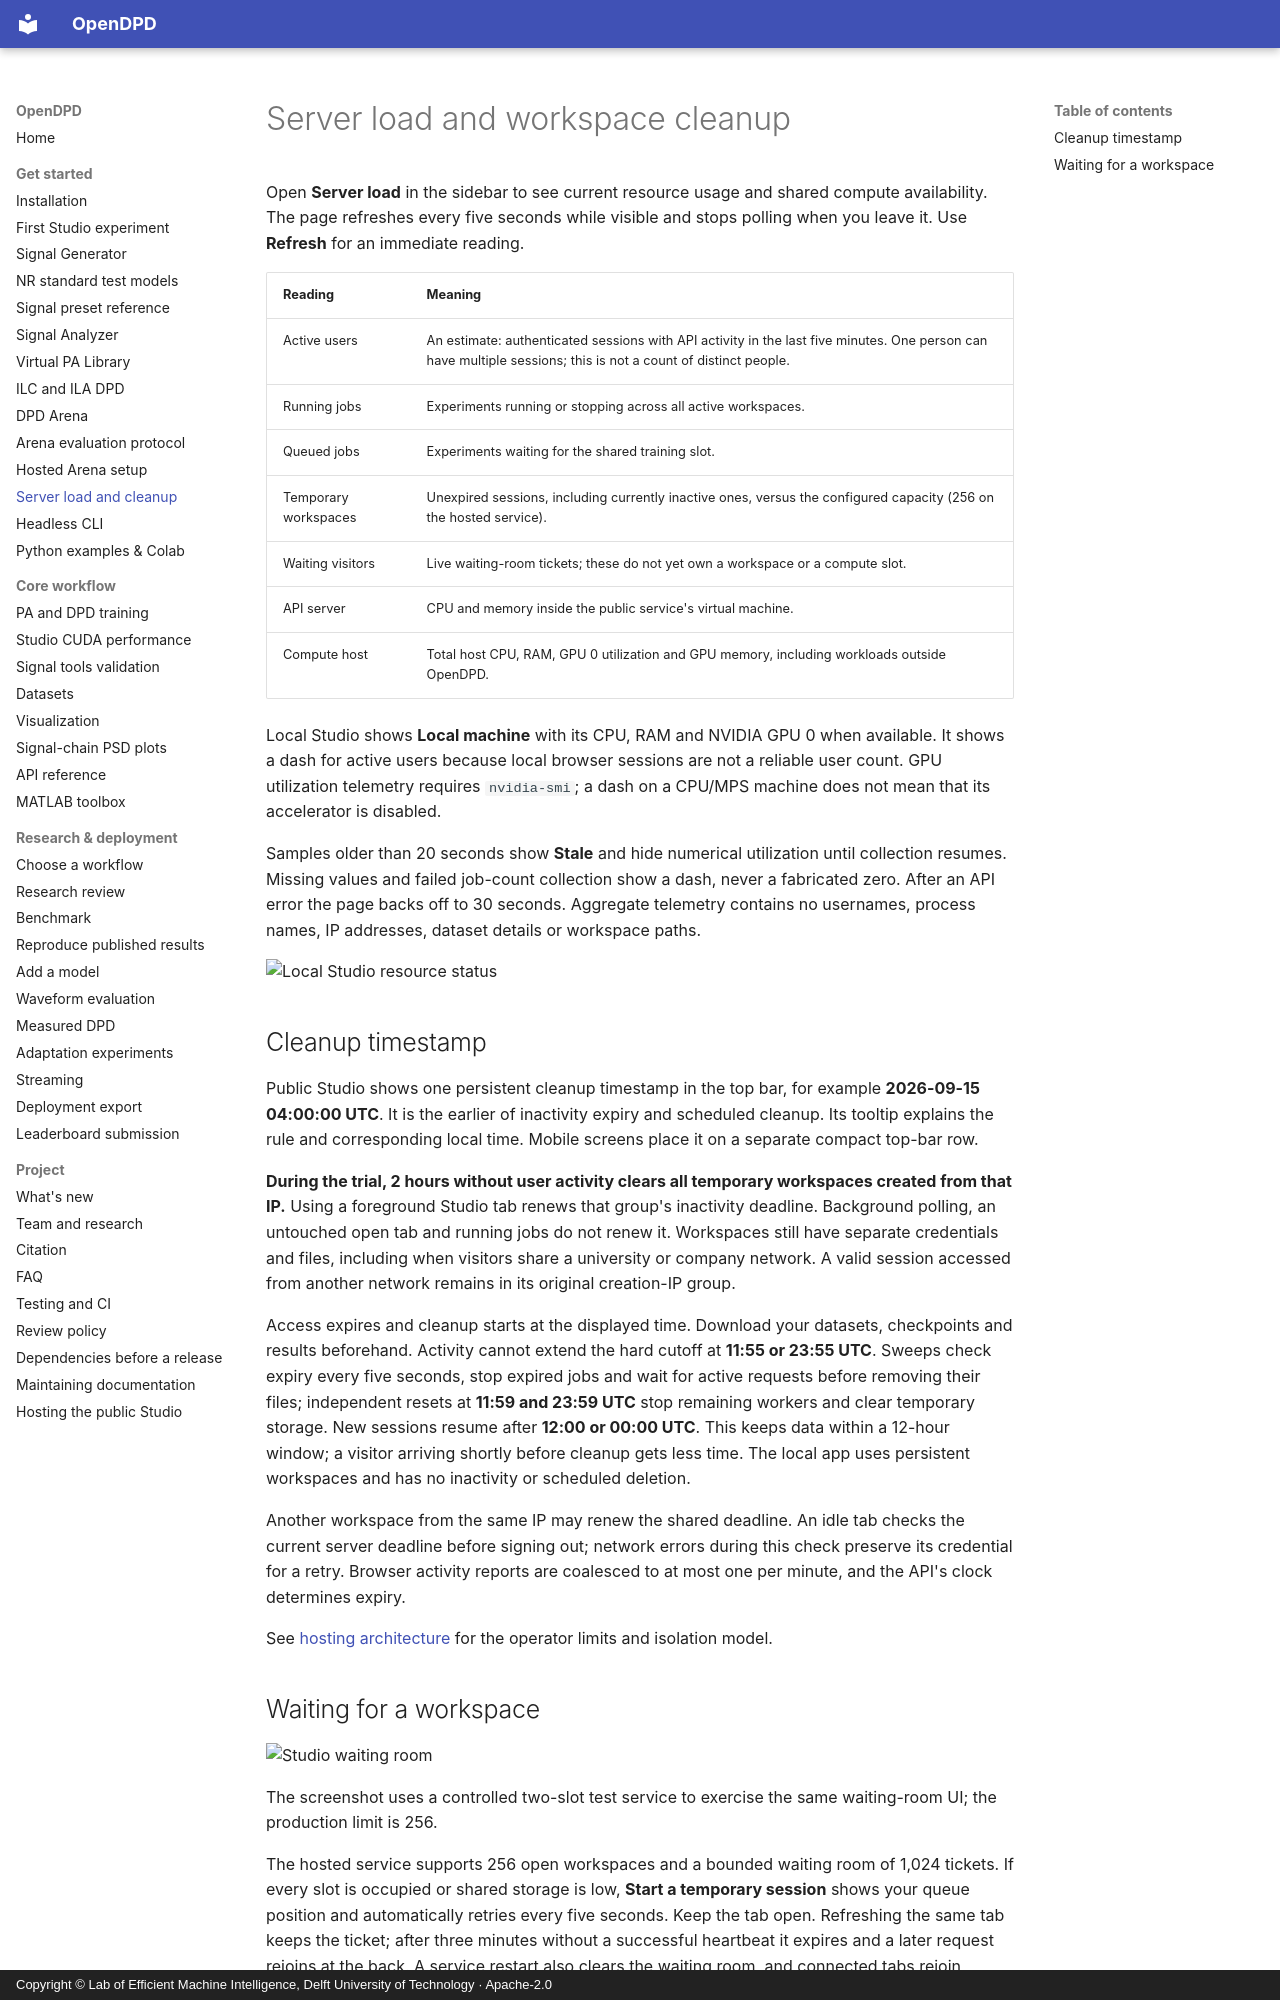

repository: lab-emi/OpenDPD · page: guides/server-load/index.html · generator: mkdocs · copyright: Copyright © Lab of Efficient Machine Intelligence, Delft University of Technology · Apache-2.0

# Server load and workspace cleanup

Open **Server load** in the sidebar to see current resource usage and shared compute availability. The page refreshes every five seconds while visible and stops polling when you leave it. Use **Refresh** for an immediate reading.

| Reading | Meaning |
| --- | --- |
| Active users | An estimate: authenticated sessions with API activity in the last five minutes. One person can have multiple sessions; this is not a count of distinct people. |
| Running jobs | Experiments running or stopping across all active workspaces. |
| Queued jobs | Experiments waiting for the shared training slot. |
| Temporary workspaces | Unexpired sessions, including currently inactive ones, versus the configured capacity (256 on the hosted service). |
| Waiting visitors | Live waiting-room tickets; these do not yet own a workspace or a compute slot. |
| API server | CPU and memory inside the public service's virtual machine. |
| Compute host | Total host CPU, RAM, GPU 0 utilization and GPU memory, including workloads outside OpenDPD. |

Local Studio shows **Local machine** with its CPU, RAM and NVIDIA GPU 0 when available. It shows a dash for active users because local browser sessions are not a reliable user count. GPU utilization telemetry requires `nvidia-smi`; a dash on a CPU/MPS machine does not mean that its accelerator is disabled.

Samples older than 20 seconds show **Stale** and hide numerical utilization until collection resumes. Missing values and failed job-count collection show a dash, never a fabricated zero. After an API error the page backs off to 30 seconds. Aggregate telemetry contains no usernames, process names, IP addresses, dataset details or workspace paths.

![Local Studio resource status](../../pics/studio-server-load.png)

## Cleanup timestamp

Public Studio shows one persistent cleanup timestamp in the top bar, for example **2026-09-15 04:00:00 UTC**. It is the earlier of inactivity expiry and scheduled cleanup. Its tooltip explains the rule and corresponding local time. Mobile screens place it on a separate compact top-bar row.

**During the trial, 2 hours without user activity clears all temporary workspaces created from that IP.** Using a foreground Studio tab renews that group's inactivity deadline. Background polling, an untouched open tab and running jobs do not renew it. Workspaces still have separate credentials and files, including when visitors share a university or company network. A valid session accessed from another network remains in its original creation-IP group.

Access expires and cleanup starts at the displayed time. Download your datasets, checkpoints and results beforehand. Activity cannot extend the hard cutoff at **11:55 or 23:55 UTC**. Sweeps check expiry every five seconds, stop expired jobs and wait for active requests before removing their files; independent resets at **11:59 and 23:59 UTC** stop remaining workers and clear temporary storage. New sessions resume after **12:00 or 00:00 UTC**. This keeps data within a 12-hour window; a visitor arriving shortly before cleanup gets less time. The local app uses persistent workspaces and has no inactivity or scheduled deletion.

Another workspace from the same IP may renew the shared deadline. An idle tab checks the current server deadline before signing out; network errors during this check preserve its credential for a retry. Browser activity reports are coalesced to at most one per minute, and the API's clock determines expiry.

See [hosting architecture](../architecture/public-studio.md) for the operator limits and isolation model.
